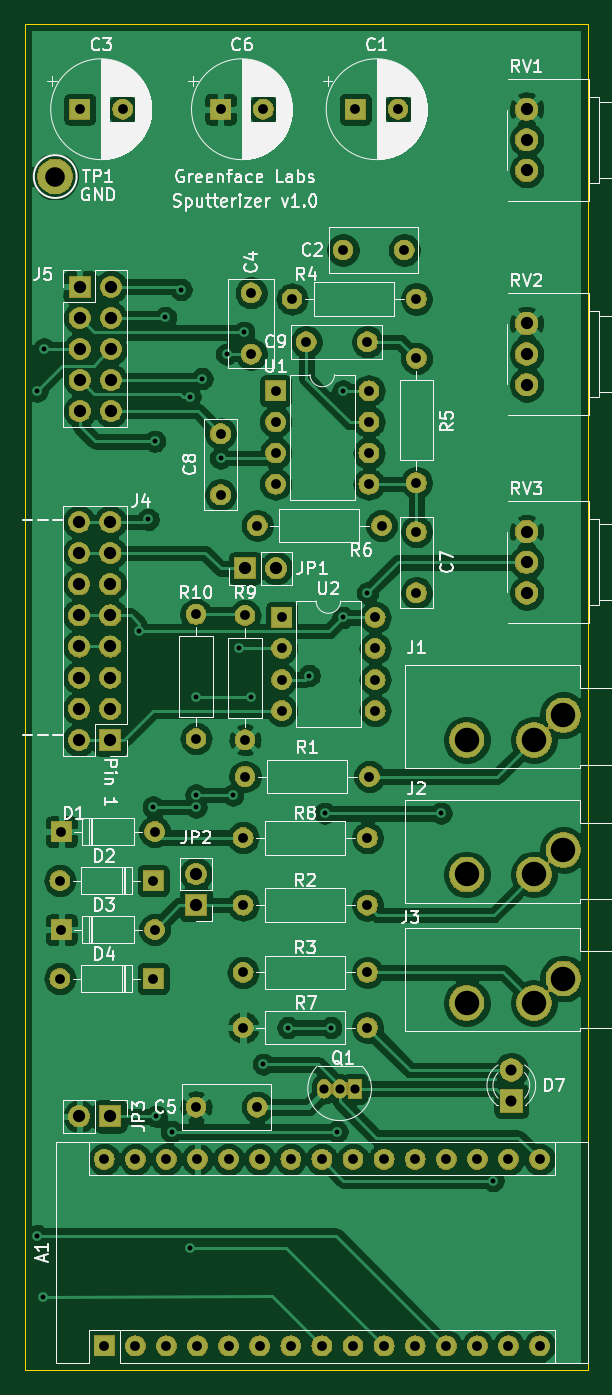
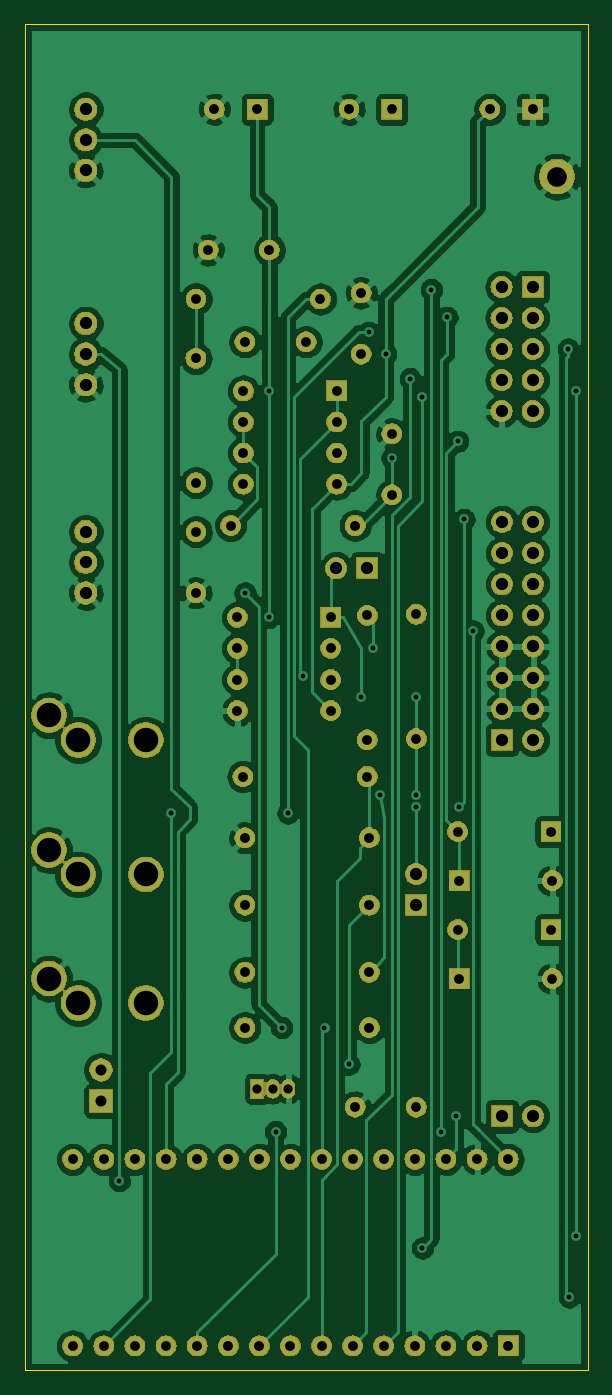
Circuit board: 11 layer files. Board 46.0 x 110.0 mm.
- bottom_copper: sputterizer-B_Cu.gbr (166651 bytes)
- bottom_mask: sputterizer-B_Mask.gbr (145394 bytes)
- paste: sputterizer-B_Paste.gbr (493 bytes)
- bottom_silk: sputterizer-B_SilkS.gbr (494 bytes)
- outline: sputterizer-Edge_Cuts.gbr (680 bytes)
- top_copper: sputterizer-F_Cu.gbr (220051 bytes)
- top_mask: sputterizer-F_Mask.gbr (145394 bytes)
- paste: sputterizer-F_Paste.gbr (493 bytes)
- top_silk: sputterizer-F_SilkS.gbr (70357 bytes)
- drill: sputterizer-NPTH.drl (272 bytes)
- drill: sputterizer-PTH.drl (3207 bytes)

=== bottom_copper: sputterizer-B_Cu.gbr (166651 bytes, source omitted) ===
=== bottom_mask: sputterizer-B_Mask.gbr (145394 bytes, source omitted) ===
=== paste: sputterizer-B_Paste.gbr ===
G04 #@! TF.GenerationSoftware,KiCad,Pcbnew,(5.1.2)-1*
G04 #@! TF.CreationDate,2019-10-08T15:51:24-07:00*
G04 #@! TF.ProjectId,sputterizer,73707574-7465-4726-997a-65722e6b6963,rev?*
G04 #@! TF.SameCoordinates,Original*
G04 #@! TF.FileFunction,Paste,Bot*
G04 #@! TF.FilePolarity,Positive*
%FSLAX46Y46*%
G04 Gerber Fmt 4.6, Leading zero omitted, Abs format (unit mm)*
G04 Created by KiCad (PCBNEW (5.1.2)-1) date 2019-10-08 15:51:24*
%MOMM*%
%LPD*%
G04 APERTURE LIST*
G04 APERTURE END LIST*
M02*

=== bottom_silk: sputterizer-B_SilkS.gbr ===
G04 #@! TF.GenerationSoftware,KiCad,Pcbnew,(5.1.2)-1*
G04 #@! TF.CreationDate,2019-10-08T15:51:24-07:00*
G04 #@! TF.ProjectId,sputterizer,73707574-7465-4726-997a-65722e6b6963,rev?*
G04 #@! TF.SameCoordinates,Original*
G04 #@! TF.FileFunction,Legend,Bot*
G04 #@! TF.FilePolarity,Positive*
%FSLAX46Y46*%
G04 Gerber Fmt 4.6, Leading zero omitted, Abs format (unit mm)*
G04 Created by KiCad (PCBNEW (5.1.2)-1) date 2019-10-08 15:51:24*
%MOMM*%
%LPD*%
G04 APERTURE LIST*
G04 APERTURE END LIST*
M02*

=== outline: sputterizer-Edge_Cuts.gbr ===
G04 #@! TF.GenerationSoftware,KiCad,Pcbnew,(5.1.2)-1*
G04 #@! TF.CreationDate,2019-10-08T15:51:24-07:00*
G04 #@! TF.ProjectId,sputterizer,73707574-7465-4726-997a-65722e6b6963,rev?*
G04 #@! TF.SameCoordinates,Original*
G04 #@! TF.FileFunction,Profile,NP*
%FSLAX46Y46*%
G04 Gerber Fmt 4.6, Leading zero omitted, Abs format (unit mm)*
G04 Created by KiCad (PCBNEW (5.1.2)-1) date 2019-10-08 15:51:24*
%MOMM*%
%LPD*%
G04 APERTURE LIST*
%ADD10C,0.100000*%
G04 APERTURE END LIST*
D10*
X95000000Y-175000000D02*
X49000000Y-175000000D01*
X95000000Y-65000000D02*
X95000000Y-175000000D01*
X49000000Y-65000000D02*
X95000000Y-65000000D01*
X49000000Y-175000000D02*
X49000000Y-65000000D01*
M02*

=== top_copper: sputterizer-F_Cu.gbr (220051 bytes, source omitted) ===
=== top_mask: sputterizer-F_Mask.gbr (145394 bytes, source omitted) ===
=== paste: sputterizer-F_Paste.gbr ===
G04 #@! TF.GenerationSoftware,KiCad,Pcbnew,(5.1.2)-1*
G04 #@! TF.CreationDate,2019-10-08T15:51:24-07:00*
G04 #@! TF.ProjectId,sputterizer,73707574-7465-4726-997a-65722e6b6963,rev?*
G04 #@! TF.SameCoordinates,Original*
G04 #@! TF.FileFunction,Paste,Top*
G04 #@! TF.FilePolarity,Positive*
%FSLAX46Y46*%
G04 Gerber Fmt 4.6, Leading zero omitted, Abs format (unit mm)*
G04 Created by KiCad (PCBNEW (5.1.2)-1) date 2019-10-08 15:51:24*
%MOMM*%
%LPD*%
G04 APERTURE LIST*
G04 APERTURE END LIST*
M02*

=== top_silk: sputterizer-F_SilkS.gbr (70357 bytes, source omitted) ===
=== drill: sputterizer-NPTH.drl ===
M48
; DRILL file {KiCad (5.1.2)-1} date 10/8/2019 3:51:21 PM
; FORMAT={-:-/ absolute / inch / decimal}
; #@! TF.CreationDate,2019-10-08T15:51:21-07:00
; #@! TF.GenerationSoftware,Kicad,Pcbnew,(5.1.2)-1
; #@! TF.FileFunction,NonPlated,1,2,NPTH
FMAT,2
INCH
%
G90
G05
T0
M30

=== drill: sputterizer-PTH.drl ===
M48
; DRILL file {KiCad (5.1.2)-1} date 10/8/2019 3:51:21 PM
; FORMAT={-:-/ absolute / inch / decimal}
; #@! TF.CreationDate,2019-10-08T15:51:21-07:00
; #@! TF.GenerationSoftware,Kicad,Pcbnew,(5.1.2)-1
; #@! TF.FileFunction,Plated,1,2,PTH
FMAT,2
INCH
T1C0.0157
T2C0.0295
T3C0.0315
T4C0.0354
T5C0.0394
T6C0.0630
T7C0.0787
%
G90
G05
T1
X1.9685Y-3.7402
X1.9685Y-6.4567
X1.9882Y-6.6535
X1.9913Y-3.6055
X2.2982Y-4.5128
X2.3268Y-4.1535
X2.3425Y-5.0787
X2.3472Y-3.9024
X2.3524Y-6.0728
X2.3819Y-3.5039
X2.4016Y-6.122
X2.4321Y-3.4144
X2.4606Y-3.7598
X2.4606Y-6.4961
X2.4803Y-4.7244
X2.4803Y-5.0394
X2.4803Y-5.0787
X2.5Y-3.7008
X2.5591Y-3.9567
X2.5787Y-3.622
X2.5984Y-5.0394
X2.6197Y-4.5685
X2.6339Y-3.5518
X2.6575Y-4.7244
X2.6969Y-5.9055
X2.7756Y-5.7874
X2.8445Y-4.6555
X2.8937Y-5.0984
X2.9134Y-5.7874
X2.9331Y-6.122
X2.9528Y-3.7402
X2.9528Y-4.4685
X3.0315Y-4.3898
X3.2677Y-5.0984
X3.435Y-6.2795
T2
X2.8921Y-5.9843
X2.9421Y-5.9843
X2.9921Y-5.9843
T3
X3.189Y-4.1929
X3.189Y-4.3898
X2.7559Y-4.4685
X2.7559Y-4.5685
X2.7559Y-4.6685
X2.7559Y-4.7685
X3.0559Y-4.4685
X3.0559Y-4.5685
X3.0559Y-4.6685
X3.0559Y-4.7685
X2.0425Y-5.6299
X2.3425Y-5.6299
X2.6315Y-5.3937
X3.0315Y-5.3937
X2.4803Y-6.0433
X2.6772Y-6.0433
X2.6772Y-4.1732
X3.0772Y-4.1732
X2.6315Y-5.1772
X3.0315Y-5.1772
X2.9528Y-3.2874
X3.1496Y-3.2874
X2.6378Y-4.9803
X3.0378Y-4.9803
X2.1063Y-2.8346
X2.2441Y-2.8346
X2.8346Y-3.5827
X3.0315Y-3.5827
X2.7362Y-3.7402
X2.7362Y-3.8402
X2.7362Y-3.9402
X2.7362Y-4.0402
X3.0362Y-3.7402
X3.0362Y-3.8402
X3.0362Y-3.9402
X3.0362Y-4.0402
X2.789Y-3.4449
X3.189Y-3.4449
X2.6315Y-5.7874
X3.0315Y-5.7874
X2.0425Y-5.315
X2.3425Y-5.315
X2.9921Y-2.8346
X3.1299Y-2.8346
X2.6378Y-4.4622
X2.6378Y-4.8622
X3.189Y-3.6354
X3.189Y-4.0354
X2.5591Y-3.878
X2.5591Y-4.0748
X2.6575Y-3.4252
X2.6575Y-3.622
X2.0472Y-5.1575
X2.3472Y-5.1575
X2.5591Y-2.8346
X2.6969Y-2.8346
X2.4803Y-4.4587
X2.4803Y-4.8587
X2.6315Y-5.6102
X3.0315Y-5.6102
X2.185Y-6.211
X2.185Y-6.811
X2.285Y-6.211
X2.285Y-6.811
X2.385Y-6.211
X2.385Y-6.811
X2.485Y-6.211
X2.485Y-6.811
X2.585Y-6.211
X2.585Y-6.811
X2.685Y-6.211
X2.685Y-6.811
X2.785Y-6.211
X2.785Y-6.811
X2.885Y-6.211
X2.885Y-6.811
X2.985Y-6.211
X2.985Y-6.811
X3.085Y-6.211
X3.085Y-6.811
X3.185Y-6.211
X3.185Y-6.811
X3.285Y-6.211
X3.285Y-6.811
X3.385Y-6.211
X3.385Y-6.811
X3.485Y-6.211
X3.485Y-6.811
X3.585Y-6.211
X3.585Y-6.811
X2.0472Y-5.4724
X2.3472Y-5.4724
T4
X3.4941Y-5.9236
X3.4941Y-6.0236
T5
X2.1063Y-3.4055
X2.1063Y-3.5055
X2.1063Y-3.6055
X2.1063Y-3.7055
X2.1063Y-3.8055
X2.2063Y-3.4055
X2.2063Y-3.5055
X2.2063Y-3.6055
X2.2063Y-3.7055
X2.2063Y-3.8055
X2.1047Y-6.0728
X2.2047Y-6.0728
X2.6378Y-4.311
X2.7378Y-4.311
X3.5433Y-3.5236
X3.5433Y-3.622
X3.5433Y-3.7205
X2.1047Y-4.1622
X2.1047Y-4.2622
X2.1047Y-4.3622
X2.1047Y-4.4622
X2.1047Y-4.5622
X2.1047Y-4.6622
X2.1047Y-4.7622
X2.1047Y-4.8622
X2.2047Y-4.1622
X2.2047Y-4.2622
X2.2047Y-4.3622
X2.2047Y-4.4622
X2.2047Y-4.5622
X2.2047Y-4.6622
X2.2047Y-4.7622
X2.2047Y-4.8622
X2.4803Y-5.2937
X2.4803Y-5.3937
X3.5433Y-4.1929
X3.5433Y-4.2913
X3.5433Y-4.3898
X3.5433Y-2.8346
X3.5433Y-2.9331
X3.5433Y-3.0315
T6
X2.0276Y-3.0512
T7
X3.3504Y-4.8622
X3.5669Y-4.8622
X3.6614Y-4.7835
X3.3504Y-5.7087
X3.5669Y-5.7087
X3.6614Y-5.6299
X3.3504Y-5.2953
X3.5669Y-5.2953
X3.6614Y-5.2165
T0
M30

